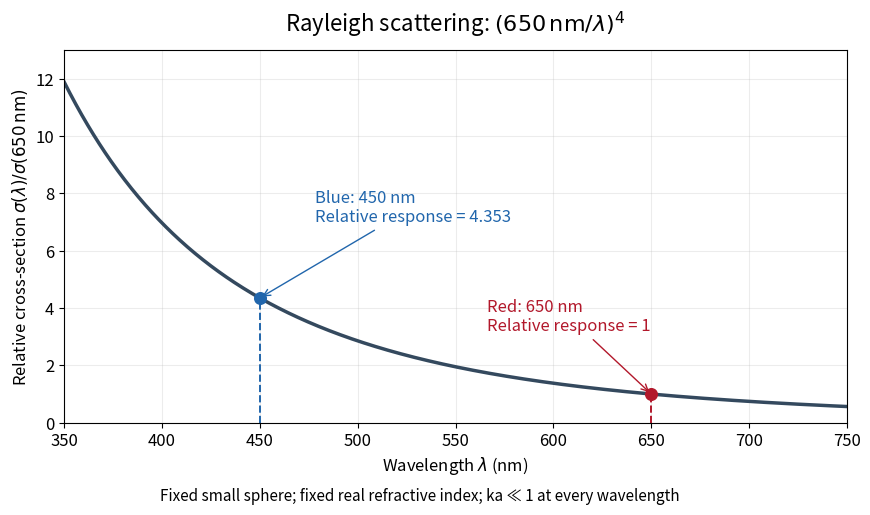

This figure's Python source:
"""Fixed-sphere Rayleigh response; write an opaque PNG to the current directory.

Tested with Python 3.14.4, NumPy 2.3.5, Matplotlib 3.10.7.
Assume a fixed, real, nondispersive refractive index and ka << 1 throughout.
The normalized response is independent of the chosen sphere radius and index.
"""

from pathlib import Path

import matplotlib

matplotlib.use("Agg")
import matplotlib.pyplot as plt
import numpy as np


def main():
    wavelength_nm = np.linspace(350.0, 750.0, 801)
    response = (650.0 / wavelength_nm) ** 4
    blue_response = (650.0 / 450.0) ** 4
    plt.rcParams.update({"font.size": 12, "figure.facecolor": "white"})
    fig, ax = plt.subplots(figsize=(9.0, 5.4), dpi=100)
    ax.plot(wavelength_nm, response, color="#34495e", linewidth=2.5)
    for wavelength, value, color in [
        (450.0, blue_response, "#2166ac"), (650.0, 1.0, "#b2182b")
    ]:
        ax.vlines(wavelength, 0, value, color=color, linestyles="--", linewidth=1.4)
        ax.scatter([wavelength], [value], color=color, s=70, zorder=3)
    ax.annotate("Blue: 450 nm\nRelative response = 4.353", (450, blue_response),
                xytext=(478, 7.0), color="#2166ac", fontsize=12,
                arrowprops={"arrowstyle": "->", "color": "#2166ac"})
    ax.annotate("Red: 650 nm\nRelative response = 1", (650, 1),
                xytext=(566, 3.2), color="#b2182b", fontsize=12,
                arrowprops={"arrowstyle": "->", "color": "#b2182b"})
    ax.set(xlim=(350, 750), ylim=(0, 13),
           xlabel=r"Wavelength $\lambda$ (nm)",
           ylabel=r"Relative cross-section $\sigma(\lambda)/\sigma(650\,\mathrm{nm})$")
    ax.set_xticks(np.arange(350, 751, 50))
    ax.grid(alpha=0.23)
    ax.set_title(r"Rayleigh scattering: $(650\,\mathrm{nm}/\lambda)^4$",
                 fontsize=16, pad=13)
    fig.text(0.5, 0.035,
             "Fixed small sphere; fixed real refractive index; ka ≪ 1 at every wavelength",
             ha="center", fontsize=11)
    fig.subplots_adjust(left=0.105, right=0.975, top=0.87, bottom=0.18)
    fig.savefig(Path.cwd() / "rayleigh-wavelength-scaling.png",
                facecolor="white", transparent=False)
    plt.close(fig)


if __name__ == "__main__":
    main()
